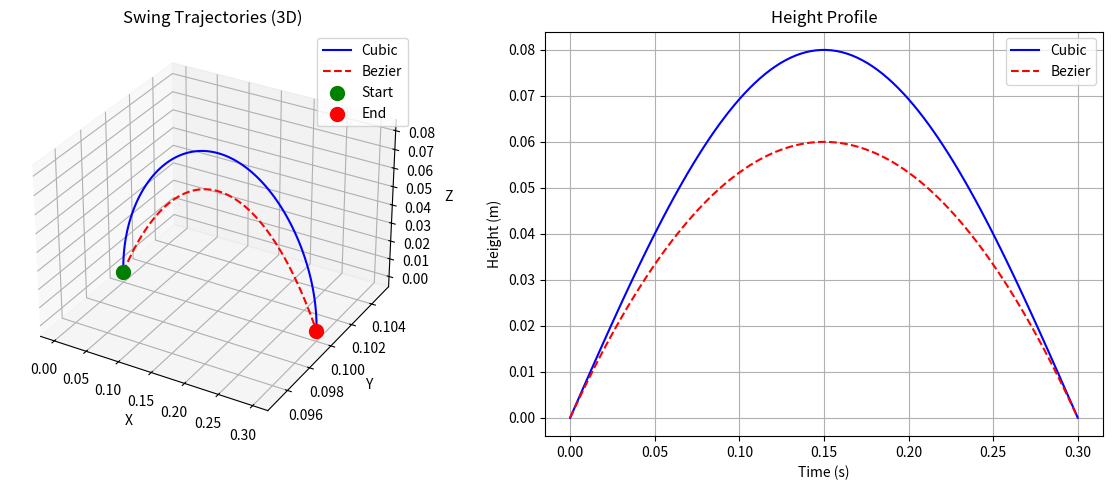

Write the Python code that produced this figure.
#!/usr/bin/env python3
"""
Swing Leg Trajectory Generation
Smooth trajectories for foot motion during swing phase

Author: Al Numan
"""

import numpy as np
from dataclasses import dataclass
from typing import Tuple, Optional
from abc import ABC, abstractmethod


@dataclass
class SwingParams:
    """Parameters for swing trajectory"""
    start_pos: np.ndarray       # Start position (3D)
    end_pos: np.ndarray         # End position (3D)
    apex_height: float = 0.08   # Maximum height above ground
    duration: float = 0.3       # Swing duration (s)

    # Optional orientation targets
    start_orientation: Optional[np.ndarray] = None  # [roll, pitch, yaw]
    end_orientation: Optional[np.ndarray] = None


class SwingTrajectory(ABC):
    """Abstract base class for swing trajectories"""

    @abstractmethod
    def get_position(self, t: float) -> np.ndarray:
        """Get position at time t"""
        pass

    @abstractmethod
    def get_velocity(self, t: float) -> np.ndarray:
        """Get velocity at time t"""
        pass

    @abstractmethod
    def get_acceleration(self, t: float) -> np.ndarray:
        """Get acceleration at time t"""
        pass


class CubicSwingTrajectory(SwingTrajectory):
    """
    Cubic spline swing trajectory

    Uses cubic polynomials for horizontal motion
    and sinusoidal profile for vertical motion.
    """

    def __init__(self, params: SwingParams):
        """
        Initialize cubic swing trajectory

        Args:
            params: Swing parameters
        """
        self.params = params
        self.start = params.start_pos.copy()
        self.end = params.end_pos.copy()
        self.apex_height = params.apex_height
        self.duration = params.duration

        # Compute horizontal coefficients (cubic: a0 + a1*t + a2*t^2 + a3*t^3)
        # Boundary conditions: p(0)=start, p(T)=end, v(0)=0, v(T)=0
        T = self.duration

        # x and y: cubic with zero velocity at boundaries
        # p(t) = a0 + a1*t + a2*t^2 + a3*t^3
        # v(t) = a1 + 2*a2*t + 3*a3*t^2
        # p(0) = a0 = start
        # v(0) = a1 = 0
        # p(T) = a0 + a2*T^2 + a3*T^3 = end
        # v(T) = 2*a2*T + 3*a3*T^2 = 0

        # From v(T)=0: a2 = -3*a3*T/2
        # Substituting into p(T): a0 - 3/2*a3*T^3 + a3*T^3 = end
        # => a3 = 2*(end - start) / T^3
        # => a2 = -3*(end - start) / T^2

        self.coeffs_x = np.array([
            self.start[0],
            0.0,
            -3 * (self.start[0] - self.end[0]) / (T * T),
            2 * (self.start[0] - self.end[0]) / (T * T * T)
        ])

        self.coeffs_y = np.array([
            self.start[1],
            0.0,
            -3 * (self.start[1] - self.end[1]) / (T * T),
            2 * (self.start[1] - self.end[1]) / (T * T * T)
        ])

        # Ground height (average of start and end)
        self.ground_height = (self.start[2] + self.end[2]) / 2

    def get_position(self, t: float) -> np.ndarray:
        """Get foot position at time t"""
        t = np.clip(t, 0.0, self.duration)
        phase = t / self.duration

        # Horizontal: cubic polynomial
        x = (self.coeffs_x[0] + self.coeffs_x[1] * t +
             self.coeffs_x[2] * t * t + self.coeffs_x[3] * t * t * t)
        y = (self.coeffs_y[0] + self.coeffs_y[1] * t +
             self.coeffs_y[2] * t * t + self.coeffs_y[3] * t * t * t)

        # Vertical: sinusoidal profile
        # z = ground + apex_height * sin(pi * phase)
        z = self.ground_height + self.apex_height * np.sin(np.pi * phase)

        # Interpolate start/end heights
        z += (1 - phase) * (self.start[2] - self.ground_height)
        z += phase * (self.end[2] - self.ground_height)

        return np.array([x, y, z])

    def get_velocity(self, t: float) -> np.ndarray:
        """Get foot velocity at time t"""
        t = np.clip(t, 0.0, self.duration)
        T = self.duration
        phase = t / T

        # Horizontal velocity
        vx = (self.coeffs_x[1] + 2 * self.coeffs_x[2] * t +
              3 * self.coeffs_x[3] * t * t)
        vy = (self.coeffs_y[1] + 2 * self.coeffs_y[2] * t +
              3 * self.coeffs_y[3] * t * t)

        # Vertical velocity
        vz = self.apex_height * np.pi / T * np.cos(np.pi * phase)
        vz += (self.end[2] - self.start[2]) / T

        return np.array([vx, vy, vz])

    def get_acceleration(self, t: float) -> np.ndarray:
        """Get foot acceleration at time t"""
        t = np.clip(t, 0.0, self.duration)
        T = self.duration
        phase = t / T

        # Horizontal acceleration
        ax = 2 * self.coeffs_x[2] + 6 * self.coeffs_x[3] * t
        ay = 2 * self.coeffs_y[2] + 6 * self.coeffs_y[3] * t

        # Vertical acceleration
        az = -self.apex_height * (np.pi / T) ** 2 * np.sin(np.pi * phase)

        return np.array([ax, ay, az])


class BezierSwingTrajectory(SwingTrajectory):
    """
    Bezier curve swing trajectory

    Uses cubic Bezier curves for smooth motion with
    controllable intermediate waypoints.
    """

    def __init__(
        self,
        params: SwingParams,
        mid_height_ratio: float = 0.5
    ):
        """
        Initialize Bezier swing trajectory

        Args:
            params: Swing parameters
            mid_height_ratio: Where the apex occurs (0-1)
        """
        self.params = params
        self.start = params.start_pos.copy()
        self.end = params.end_pos.copy()
        self.apex_height = params.apex_height
        self.duration = params.duration
        self.mid_ratio = mid_height_ratio

        # Create control points for cubic Bezier
        # P0 = start, P3 = end
        # P1 and P2 are intermediate control points

        self.P0 = self.start.copy()
        self.P3 = self.end.copy()

        # Intermediate points
        mid_xy = 0.5 * (self.start[:2] + self.end[:2])
        ground_z = 0.5 * (self.start[2] + self.end[2])

        # P1: slightly forward from start, at apex height
        self.P1 = np.array([
            self.start[0] + 0.3 * (self.end[0] - self.start[0]),
            self.start[1] + 0.3 * (self.end[1] - self.start[1]),
            ground_z + self.apex_height
        ])

        # P2: slightly behind end, at apex height
        self.P2 = np.array([
            self.start[0] + 0.7 * (self.end[0] - self.start[0]),
            self.start[1] + 0.7 * (self.end[1] - self.start[1]),
            ground_z + self.apex_height
        ])

    def _bezier(self, t: float) -> np.ndarray:
        """Evaluate cubic Bezier curve at parameter t"""
        t = np.clip(t, 0.0, 1.0)
        t2 = t * t
        t3 = t2 * t
        mt = 1 - t
        mt2 = mt * mt
        mt3 = mt2 * mt

        return (mt3 * self.P0 +
                3 * mt2 * t * self.P1 +
                3 * mt * t2 * self.P2 +
                t3 * self.P3)

    def _bezier_derivative(self, t: float) -> np.ndarray:
        """Evaluate Bezier curve derivative"""
        t = np.clip(t, 0.0, 1.0)
        t2 = t * t
        mt = 1 - t
        mt2 = mt * mt

        return (3 * mt2 * (self.P1 - self.P0) +
                6 * mt * t * (self.P2 - self.P1) +
                3 * t2 * (self.P3 - self.P2))

    def _bezier_second_derivative(self, t: float) -> np.ndarray:
        """Evaluate Bezier curve second derivative"""
        t = np.clip(t, 0.0, 1.0)
        mt = 1 - t

        return (6 * mt * (self.P2 - 2 * self.P1 + self.P0) +
                6 * t * (self.P3 - 2 * self.P2 + self.P1))

    def get_position(self, t: float) -> np.ndarray:
        """Get foot position at time t"""
        phase = np.clip(t / self.duration, 0.0, 1.0)
        return self._bezier(phase)

    def get_velocity(self, t: float) -> np.ndarray:
        """Get foot velocity at time t"""
        phase = np.clip(t / self.duration, 0.0, 1.0)
        # Chain rule: dp/dt = dp/du * du/dt = dp/du * (1/T)
        return self._bezier_derivative(phase) / self.duration

    def get_acceleration(self, t: float) -> np.ndarray:
        """Get foot acceleration at time t"""
        phase = np.clip(t / self.duration, 0.0, 1.0)
        return self._bezier_second_derivative(phase) / (self.duration ** 2)


class SwingTrajectoryGenerator:
    """
    Factory for creating swing trajectories with different profiles
    """

    def __init__(
        self,
        trajectory_type: str = "bezier",
        default_apex_height: float = 0.08,
        default_duration: float = 0.3
    ):
        """
        Initialize trajectory generator

        Args:
            trajectory_type: "cubic" or "bezier"
            default_apex_height: Default swing height
            default_duration: Default swing duration
        """
        self.trajectory_type = trajectory_type
        self.default_apex_height = default_apex_height
        self.default_duration = default_duration

    def create_trajectory(
        self,
        start_pos: np.ndarray,
        end_pos: np.ndarray,
        apex_height: float = None,
        duration: float = None
    ) -> SwingTrajectory:
        """
        Create a swing trajectory

        Args:
            start_pos: Starting foot position
            end_pos: Target landing position
            apex_height: Maximum height (uses default if None)
            duration: Swing duration (uses default if None)

        Returns:
            SwingTrajectory object
        """
        params = SwingParams(
            start_pos=start_pos,
            end_pos=end_pos,
            apex_height=apex_height or self.default_apex_height,
            duration=duration or self.default_duration
        )

        if self.trajectory_type == "cubic":
            return CubicSwingTrajectory(params)
        elif self.trajectory_type == "bezier":
            return BezierSwingTrajectory(params)
        else:
            raise ValueError(f"Unknown trajectory type: {self.trajectory_type}")

    def get_trajectory_at_phase(
        self,
        trajectory: SwingTrajectory,
        phase: float
    ) -> Tuple[np.ndarray, np.ndarray, np.ndarray]:
        """
        Get trajectory state at normalized phase [0, 1]

        Args:
            trajectory: Swing trajectory object
            phase: Phase in [0, 1]

        Returns:
            Tuple of (position, velocity, acceleration)
        """
        t = phase * trajectory.params.duration
        return (
            trajectory.get_position(t),
            trajectory.get_velocity(t),
            trajectory.get_acceleration(t)
        )


def demo_trajectories():
    """Demonstrate swing trajectory generation"""
    import matplotlib.pyplot as plt
    from mpl_toolkits.mplot3d import Axes3D

    # Create trajectories
    start = np.array([0.0, 0.1, 0.0])
    end = np.array([0.3, 0.1, 0.0])

    cubic_params = SwingParams(start, end, apex_height=0.08, duration=0.3)
    cubic_traj = CubicSwingTrajectory(cubic_params)

    bezier_params = SwingParams(start, end, apex_height=0.08, duration=0.3)
    bezier_traj = BezierSwingTrajectory(bezier_params)

    # Sample trajectories
    t_vals = np.linspace(0, 0.3, 100)

    cubic_pos = np.array([cubic_traj.get_position(t) for t in t_vals])
    bezier_pos = np.array([bezier_traj.get_position(t) for t in t_vals])

    # Plot
    fig = plt.figure(figsize=(12, 5))

    # 3D plot
    ax1 = fig.add_subplot(121, projection='3d')
    ax1.plot(cubic_pos[:, 0], cubic_pos[:, 1], cubic_pos[:, 2], 'b-', label='Cubic')
    ax1.plot(bezier_pos[:, 0], bezier_pos[:, 1], bezier_pos[:, 2], 'r--', label='Bezier')
    ax1.scatter(*start, color='green', s=100, label='Start')
    ax1.scatter(*end, color='red', s=100, label='End')
    ax1.set_xlabel('X')
    ax1.set_ylabel('Y')
    ax1.set_zlabel('Z')
    ax1.legend()
    ax1.set_title('Swing Trajectories (3D)')

    # Height profile
    ax2 = fig.add_subplot(122)
    ax2.plot(t_vals, cubic_pos[:, 2], 'b-', label='Cubic')
    ax2.plot(t_vals, bezier_pos[:, 2], 'r--', label='Bezier')
    ax2.set_xlabel('Time (s)')
    ax2.set_ylabel('Height (m)')
    ax2.legend()
    ax2.set_title('Height Profile')
    ax2.grid(True)

    plt.tight_layout()
    plt.savefig('swing_trajectories.png', dpi=150)
    print("Saved swing_trajectories.png")


if __name__ == "__main__":
    demo_trajectories()
